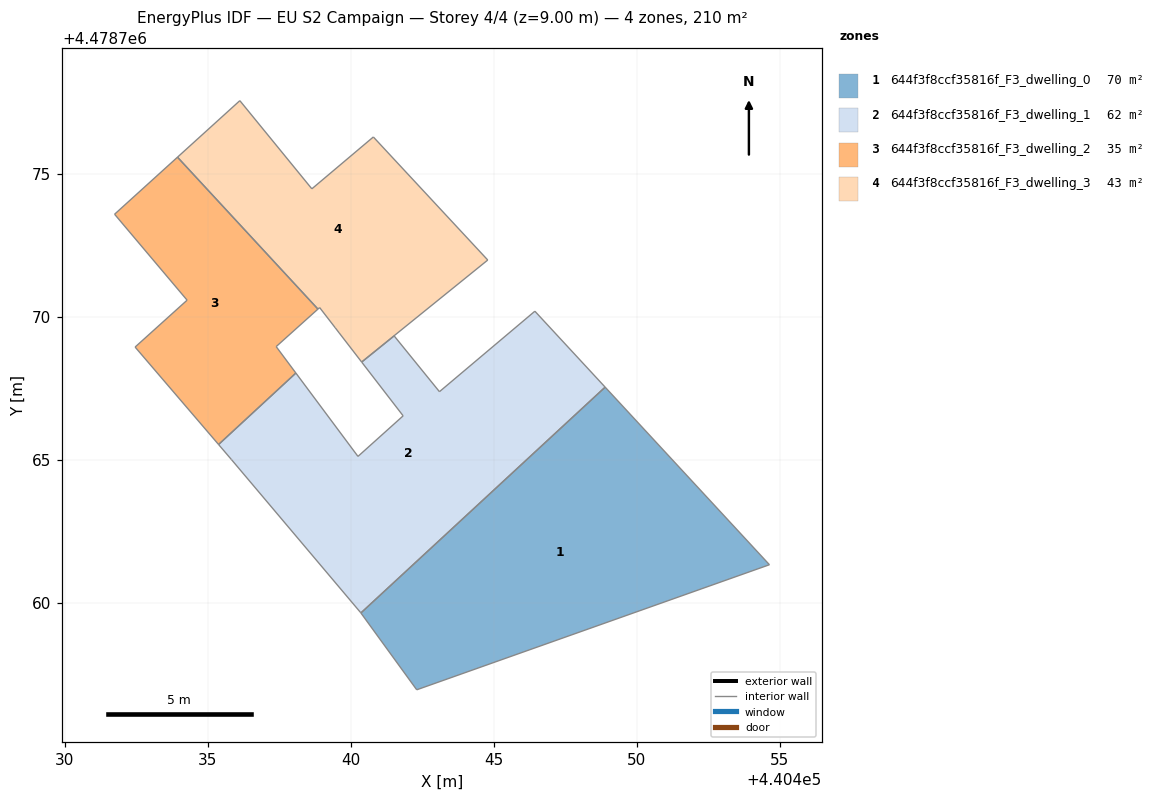
=== STOREY PLAN SPEC (per zone: floor XY polygon, exterior-wall plan segments, windows/doors) ===
zone 1: 644f3f8ccf35816f_F3_dwelling_0  (70.1 m²)
  floor: (440448.90, 4478767.54) (440454.65, 4478761.33) (440442.31, 4478756.95) (440440.35, 4478759.64)
  interior walls: 4
zone 2: 644f3f8ccf35816f_F3_dwelling_1  (61.9 m²)
  floor: (440446.44, 4478770.20) (440448.90, 4478767.54) (440440.35, 4478759.64) (440440.34, 4478759.66) (440435.83, 4478765.01) (440435.38, 4478765.53) (440438.08, 4478768.03) (440440.25, 4478765.12) (440441.83, 4478766.54) (440440.38, 4478768.42) (440441.52, 4478769.33) (440443.10, 4478767.38)
  interior walls: 12
zone 3: 644f3f8ccf35816f_F3_dwelling_2  (35.0 m²)
  floor: (440433.94, 4478775.58) (440438.85, 4478770.27) (440437.39, 4478768.96) (440438.08, 4478768.03) (440435.38, 4478765.53) (440432.46, 4478768.94) (440434.28, 4478770.58) (440431.74, 4478773.59)
  interior walls: 8
zone 4: 644f3f8ccf35816f_F3_dwelling_3  (43.3 m²)
  floor: (440440.79, 4478776.29) (440444.79, 4478771.99) (440440.38, 4478768.42) (440439.60, 4478769.43) (440439.46, 4478769.62) (440438.91, 4478770.32) (440438.85, 4478770.27) (440433.94, 4478775.58) (440436.12, 4478777.56) (440438.64, 4478774.48)
  interior walls: 10

=== DERIVED (storey summary) ===
Building: EU S2 Campaign
Storey: 4 of 4  (floor level z = 9.00 m)
Storey gross floor area: 210.3 m²
Zones on this storey: 4
  - 644f3f8ccf35816f_F3_dwelling_0: floor 70.1 m²
  - 644f3f8ccf35816f_F3_dwelling_1: floor 61.9 m²
  - 644f3f8ccf35816f_F3_dwelling_2: floor 35.0 m²
  - 644f3f8ccf35816f_F3_dwelling_3: floor 43.3 m²
Zone adjacency (shared interzone walls):
  - 644f3f8ccf35816f_F3_dwelling_0 ↔ 644f3f8ccf35816f_F3_dwelling_1
  - 644f3f8ccf35816f_F3_dwelling_1 ↔ 644f3f8ccf35816f_F3_dwelling_2
  - 644f3f8ccf35816f_F3_dwelling_2 ↔ 644f3f8ccf35816f_F3_dwelling_3